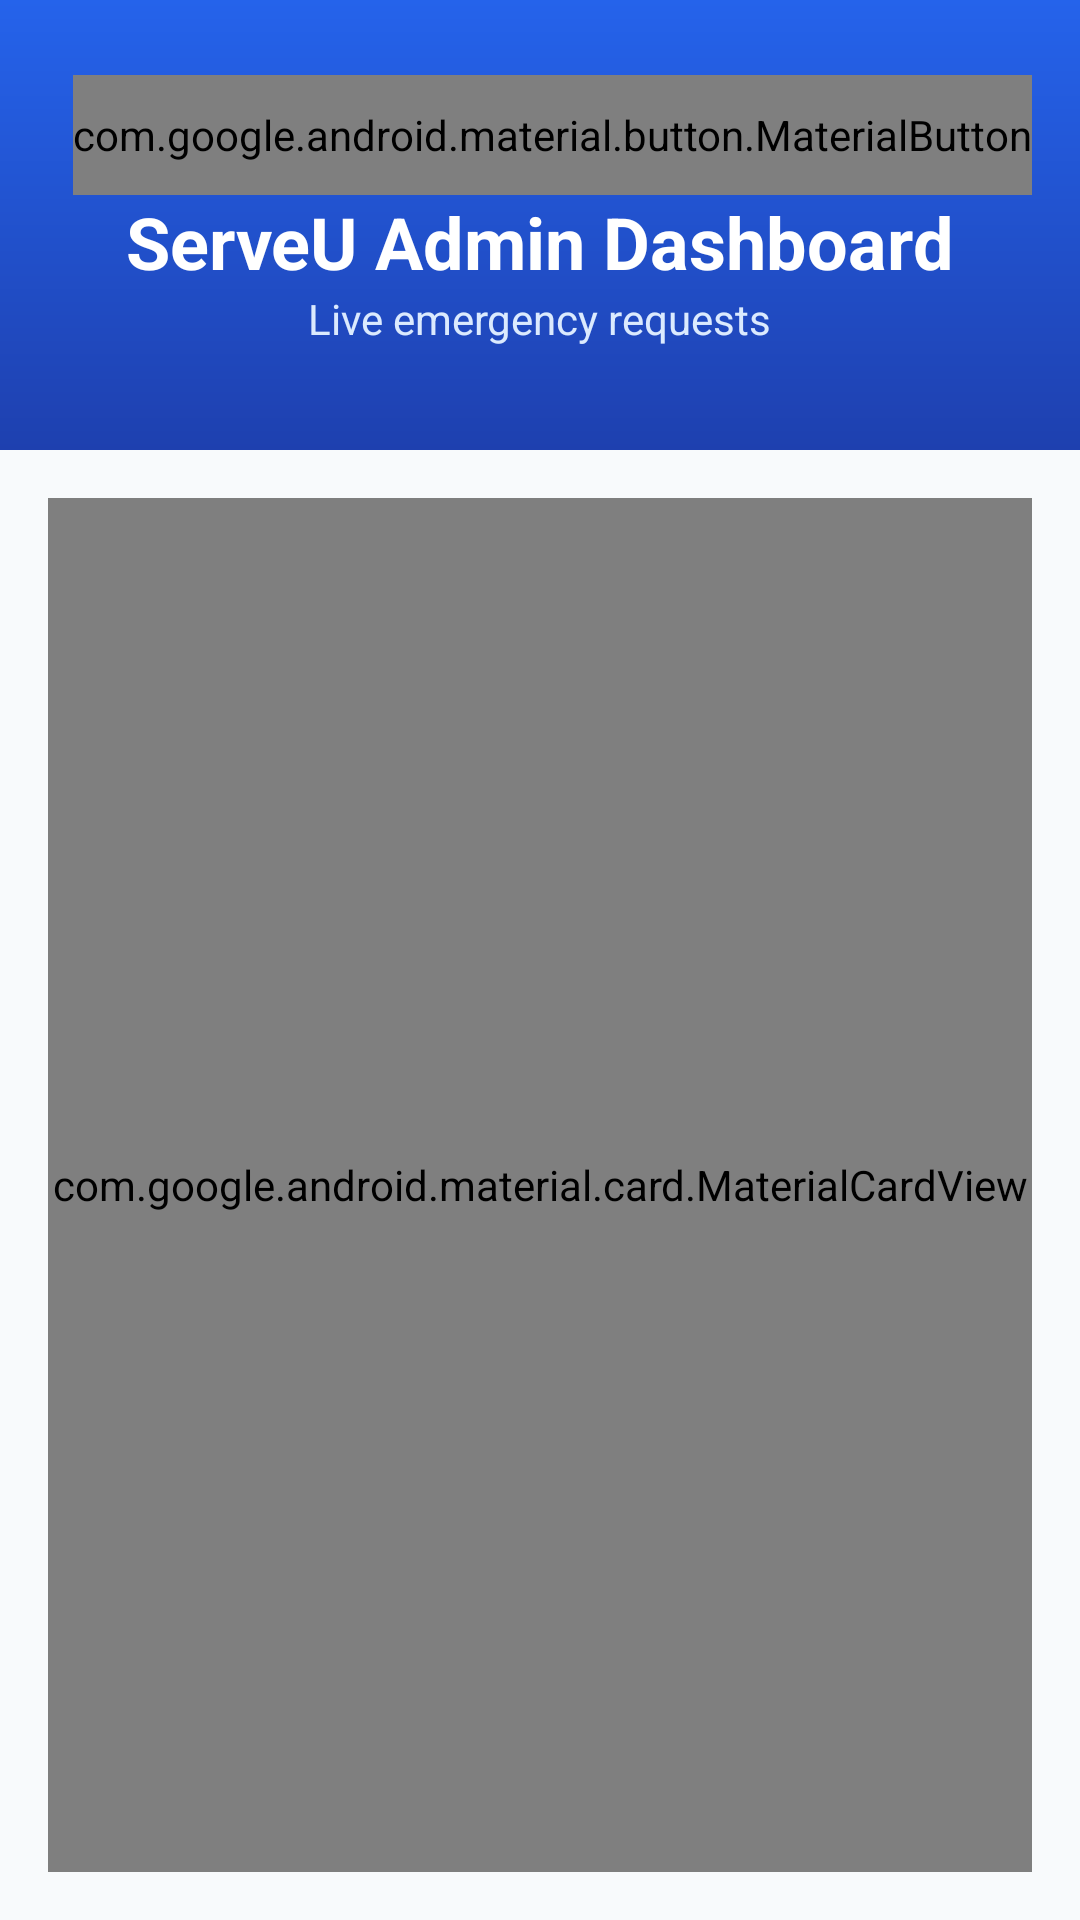

Produce the Android XML layout that renders to this screen, including the resource entries it uses.
<!-- AndroidManifest.xml: application theme Theme.ServeU -->
<!-- res/layout/activity_admin_dashboard.xml -->
<?xml version="1.0" encoding="utf-8"?>
<androidx.constraintlayout.widget.ConstraintLayout
    xmlns:android="http://schemas.android.com/apk/res/android"
    xmlns:app="http://schemas.android.com/apk/res-auto"
    xmlns:tools="http://schemas.android.com/tools"
    android:layout_width="match_parent"
    android:layout_height="match_parent"
    android:background="#F8FAFC"
    tools:context=".ui.AdminDashboardActivity">

    
    <FrameLayout
        android:id="@+id/header"
        android:layout_width="0dp"
        android:layout_height="150dp"
        android:background="@drawable/header_gradient"
        app:layout_constraintTop_toTopOf="parent"
        app:layout_constraintStart_toStartOf="parent"
        app:layout_constraintEnd_toEndOf="parent">

        <com.google.android.material.button.MaterialButton
            android:id="@+id/btnLogout"
            android:layout_width="wrap_content"
            android:layout_height="40dp"
            android:layout_gravity="top|end"
            android:layout_marginTop="25dp"
            android:layout_marginEnd="16dp"
            android:text="Logout"
            android:textColor="#FFFFFF"
            app:backgroundTint="#DC2626"
            app:cornerRadius="12dp" />

        <LinearLayout
            android:layout_width="match_parent"
            android:layout_height="match_parent"
            android:gravity="center"
            android:orientation="vertical"
            android:paddingTop="30dp">

            <TextView
                android:layout_width="wrap_content"
                android:layout_height="wrap_content"
                android:fontFamily="sans-serif"
                android:text="ServeU Admin Dashboard"
                android:textColor="#FFFFFF"
                android:textSize="24sp"
                android:textStyle="bold" />

            <TextView
                android:layout_width="wrap_content"
                android:layout_height="wrap_content"
                android:layout_marginTop="0dp"
                android:text="Live emergency requests"
                android:textColor="#DBEAFE"
                android:textSize="14sp" />
        </LinearLayout>
    </FrameLayout>

    
    <com.google.android.material.card.MaterialCardView
        android:id="@+id/listCard"
        android:layout_width="0dp"
        android:layout_height="0dp"
        android:layout_margin="16dp"
        app:cardBackgroundColor="#FFFFFF"
        app:cardCornerRadius="20dp"
        app:cardElevation="8dp"
        app:layout_constraintBottom_toBottomOf="parent"
        app:layout_constraintEnd_toEndOf="parent"
        app:layout_constraintStart_toStartOf="parent"
        app:layout_constraintTop_toBottomOf="@id/header">

        <androidx.recyclerview.widget.RecyclerView
            android:id="@+id/recyclerView"
            android:layout_width="match_parent"
            android:layout_height="match_parent"
            android:clipToPadding="false"
            android:padding="16dp" />
    </com.google.android.material.card.MaterialCardView>

</androidx.constraintlayout.widget.ConstraintLayout>
<!-- resources referenced by this layout -->
<resources>
  <!-- drawable header_gradient (drawable) -->
  <?xml version="1.0" encoding="utf-8"?>
  <shape xmlns:android="http://schemas.android.com/apk/res/android"
      android:shape="rectangle">
  
      <gradient
          android:startColor="#2563EB"
          android:endColor="#1E40AF"
          android:angle="270"/>
  
  </shape>
  <style name="Theme.ServeU" parent="android:Theme.Material.Light.NoActionBar" />
</resources>
